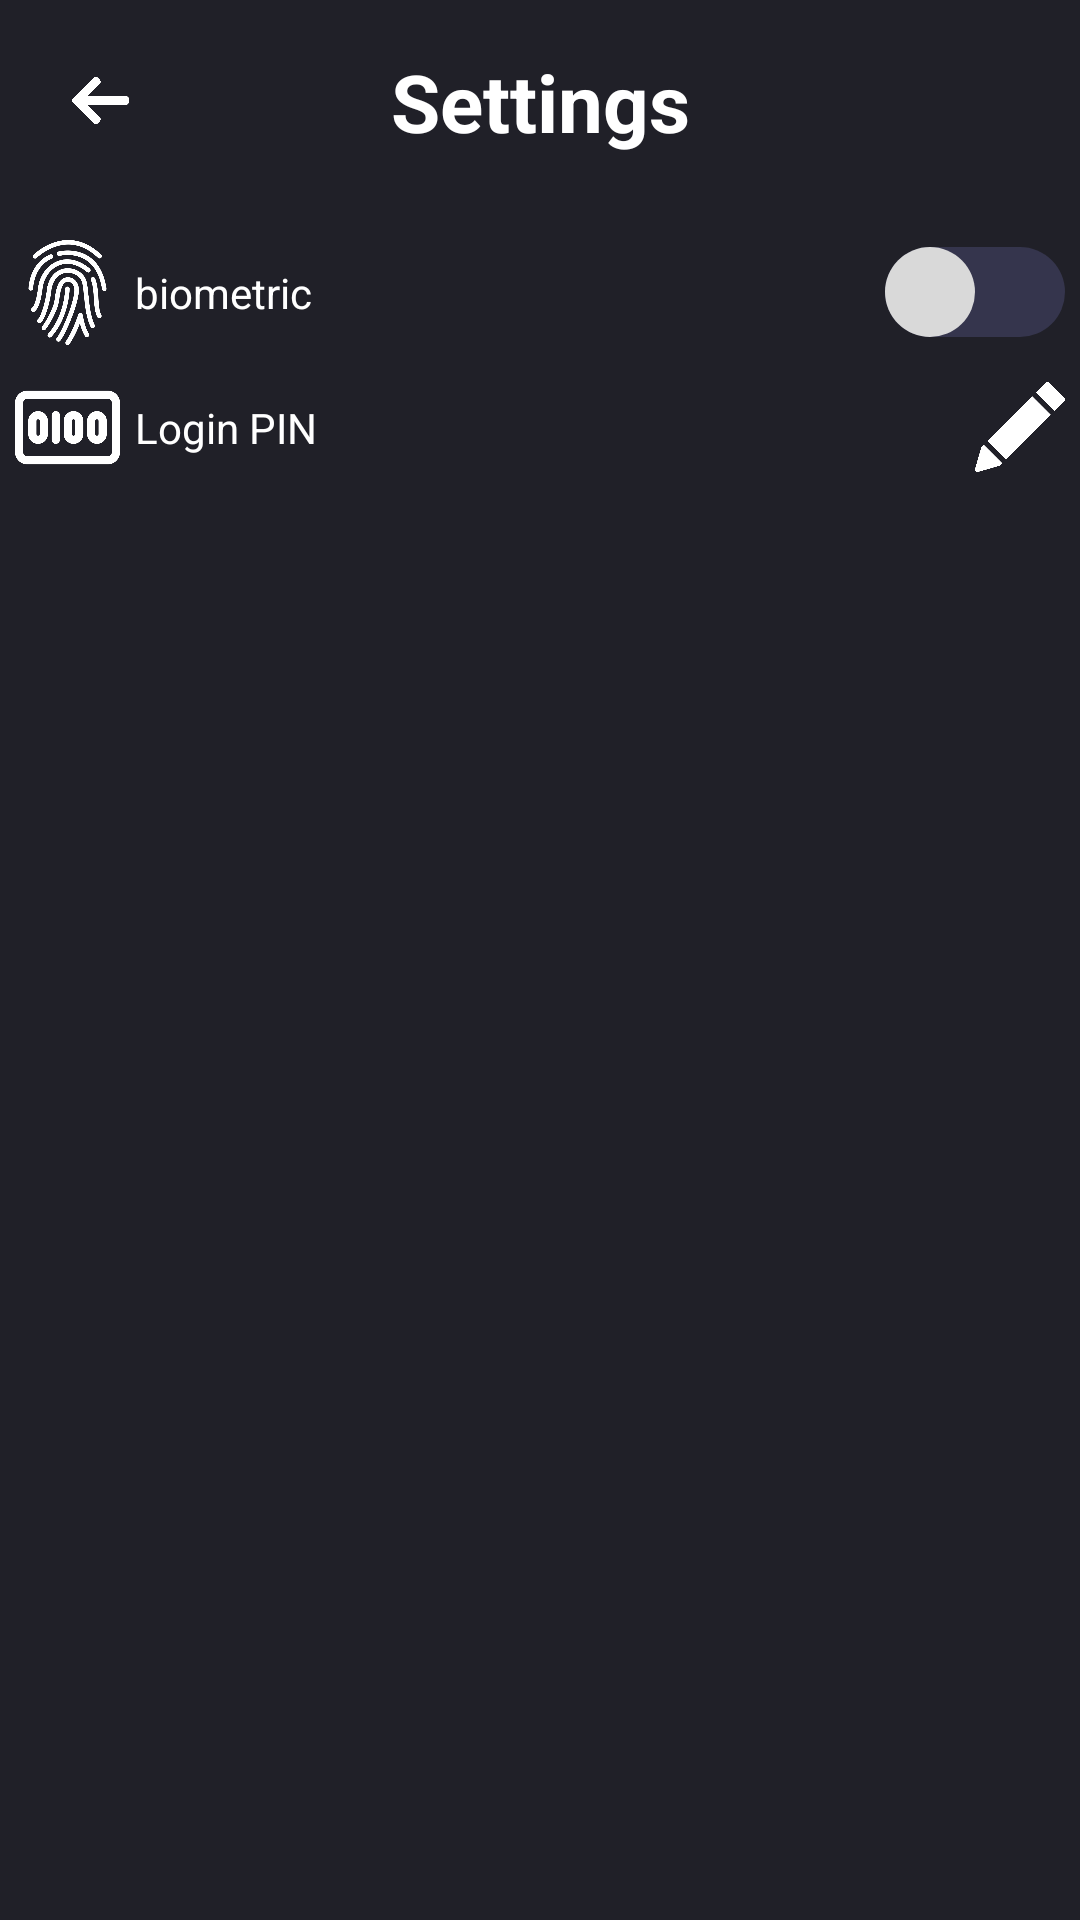

Android layout source for this screen:
<!-- AndroidManifest.xml: application theme Theme.PasswordStorage -->
<!-- res/layout/activity_settings.xml -->
<?xml version="1.0" encoding="utf-8"?>
<androidx.constraintlayout.widget.ConstraintLayout xmlns:android="http://schemas.android.com/apk/res/android"
    xmlns:app="http://schemas.android.com/apk/res-auto"
    xmlns:tools="http://schemas.android.com/tools"
    android:layout_width="match_parent"
    android:layout_height="match_parent"
    tools:context=".Settings"
    android:background="#202028">

    <ImageView
        android:id="@+id/back"
        android:layout_width="35dp"
        android:layout_height="35dp"
        android:padding="8dp"
        android:layout_marginStart="16dp"
        android:layout_marginTop="16dp"
        app:layout_constraintStart_toStartOf="parent"
        app:layout_constraintTop_toTopOf="parent"
        app:srcCompat="@drawable/back" />

    <TextView
        android:id="@+id/textView"
        android:layout_width="wrap_content"
        android:layout_height="wrap_content"
        android:layout_marginTop="16dp"
        android:text="Settings"
        android:textColor="@color/white"
        android:textSize="80px"
        android:textStyle="bold"
        app:layout_constraintEnd_toEndOf="parent"
        app:layout_constraintStart_toStartOf="parent"
        app:layout_constraintTop_toTopOf="parent" />

    <ScrollView
        android:layout_width="match_parent"
        android:layout_height="match_parent"
        android:layout_marginTop="75dp"
        app:layout_constraintBottom_toBottomOf="parent"
        tools:layout_editor_absoluteX="1dp">

        <LinearLayout
            android:layout_width="match_parent"
            android:layout_height="wrap_content"
            android:orientation="vertical">

            <LinearLayout
                android:layout_width="match_parent"
                android:layout_height="wrap_content"
                android:orientation="horizontal"
                android:padding="5dp">

                <ImageView
                    android:id="@+id/imageViewBiometric"
                    android:layout_width="35dp"
                    android:layout_height="35dp"
                    app:srcCompat="@drawable/biometria"
                    tools:layout_editor_absoluteX="32dp" />

                <TextView
                    android:layout_width="0dp"
                    android:layout_height="match_parent"
                    android:layout_weight="1"
                    android:padding="5dp"
                    android:text="biometric"
                    android:textColor="@color/white"
                    android:gravity="center_vertical"/>
                <Switch
                    android:id="@+id/bio"
                    android:layout_width="wrap_content"
                    android:layout_height="match_parent"
                    android:thumb="@drawable/switch_button"
                    android:track="@drawable/switch_bar" />
            </LinearLayout>

            <LinearLayout
                android:layout_width="match_parent"
                android:layout_height="wrap_content"
                android:orientation="horizontal"
                android:padding="5dp"
                android:gravity="center">

                <ImageView
                    android:id="@+id/imageViewPIN"
                    android:layout_width="35dp"
                    android:layout_height="35dp"
                    app:srcCompat="@drawable/pin"
                    tools:layout_editor_absoluteX="32dp" />

                <TextView
                    android:layout_width="0dp"
                    android:layout_height="match_parent"
                    android:layout_weight="1"
                    android:padding="5dp"
                    android:text="Login PIN"
                    android:textColor="@color/white"
                    android:gravity="center_vertical"/>

                <ImageButton
                    android:id="@+id/imageButtonLapis"
                    android:layout_width="30dp"
                    android:layout_height="30dp"
                    android:background="@drawable/lapis" />

            </LinearLayout>

        </LinearLayout>
    </ScrollView>




</androidx.constraintlayout.widget.ConstraintLayout>
<!-- resources referenced by this layout -->
<resources>
  <!-- drawable back: png bitmap (drawable, 7407 bytes) -->
  <!-- drawable biometria: png bitmap (drawable, 36402 bytes) -->
  <!-- drawable lapis: png bitmap (drawable, 7986 bytes) -->
  <!-- drawable pin: png bitmap (drawable, 12931 bytes) -->
  <!-- drawable switch_bar (drawable) -->
  <?xml version="1.0" encoding="utf-8"?>
  <selector xmlns:android="http://schemas.android.com/apk/res/android">
      <item android:state_checked="true">
          <shape android:shape="rectangle">
              <solid android:color="#77F474"></solid>
              <corners android:radius="30dp"></corners>
          </shape>
      </item>
      <item android:state_checked="false">
          <shape android:shape="rectangle">
              <solid android:color="#35354D"></solid>
              <corners android:radius="30dp"></corners>
          </shape>
      </item>
  </selector>
  <!-- drawable switch_button (drawable) -->
  <?xml version="1.0" encoding="utf-8"?>
  <shape xmlns:android="http://schemas.android.com/apk/res/android" android:shape="oval">
      <solid android:color="#D9D9D9"></solid>
      <size android:height="30dp" android:width="30dp"></size>
  </shape>
  <style name="Theme.PasswordStorage" parent="Base.Theme.PasswordStorage" />
  <style name="Base.Theme.PasswordStorage" parent="Theme.Material3.DayNight.NoActionBar">
          
          <item name="android:statusBarColor">#202028</item>
          <item name="android:navigationBarColor">#202028</item>
      </style>
  <!-- not gathered from this repository: default colours our renderer supplied (Android Studio template values) -->
  <color name="white">#FFFFFFFF</color>
</resources>
